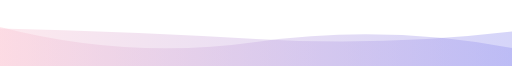
t = 0.00 s
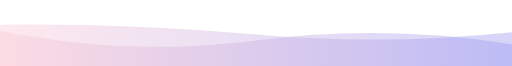
t = 1.67 s
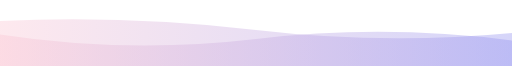
t = 3.33 s
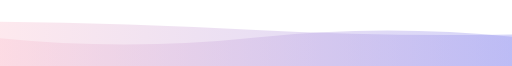
t = 5.00 s
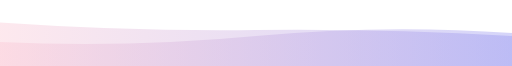
t = 6.66 s
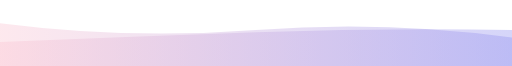
t = 8.33 s

The animated SVG that drew these frames (rendered in a browser with its animation timeline set to each time). Animation: 2 SMIL elements (animate=2), 1 CSS @keyframes rule; frames cover the first 8.33 s, repeats indefinitely.

<svg xmlns="http://www.w3.org/2000/svg" xmlns:xlink="http://www.w3.org/1999/xlink" style="z-index:1;position:relative" width="854" height="110" viewBox="0 0 854 110">
                <style>
                            .text {
						font-size: 70px;
						font-weight: 700;
						font-family: -apple-system,BlinkMacSystemFont,Segoe UI,Helvetica,Arial,sans-serif,Apple Color Emoji,Segoe UI Emoji;
					}
					.desc {
						font-size: 20px;
						font-weight: 500;
						font-family: -apple-system,BlinkMacSystemFont,Segoe UI,Helvetica,Arial,sans-serif,Apple Color Emoji,Segoe UI Emoji;
					}path {
						transform: rotate(180deg);
						transform-origin: 50% 50%;
					}
                            .text, .desc {
							animation: twinkling 4s ease-in-out infinite;
						}@keyframes twinkling {
						  40% { opacity: 1; }
						  50% { opacity: 0.5; }
						  60% { opacity: 1; }
						  70% { opacity: 0.5; }
						  80% { opacity: 1; }
						};
                        </style>
                <g transform="translate(427, 55) scale(1, 1) translate(-427, -55)">
                    
                                <defs>
					<linearGradient id="linear" x1="0%" y1="0%" x2="100%" y2="0%">
						<stop offset="0%" stop-color="#9796f0"/><stop offset="100%" stop-color="#fbc7d4"/>
					</linearGradient>
				</defs>
				
                                <path d="" fill="url(#linear)" opacity="0.4">
                <animate attributeName="d" dur="20s" repeatCount="indefinite" keyTimes="0;0.333;0.667;1" calcmod="spline" keySplines="0.2 0 0.2 1;0.2 0 0.2 1;0.2 0 0.2 1" begin="0s" values="M0 0L 0 30Q 213.5 70 427 40T 854 65L 854 0 Z;M0 0L 0 55Q 213.5 70 427 50T 854 40L 854 0 Z;M0 0L 0 75Q 213.5 45 427 75T 854 40L 854 0 Z;M0 0L 0 30Q 213.5 70 427 40T 854 65L 854 0 Z"/>
            </path>
            <path d="" fill="url(#linear)" opacity="0.4">
                <animate attributeName="d" dur="20s" repeatCount="indefinite" keyTimes="0;0.333;0.667;1" calcmod="spline" keySplines="0.2 0 0.2 1;0.2 0 0.2 1;0.2 0 0.2 1" begin="-10s" values="M0 0L 0 45Q 213.5 90 427 60T 854 70L 854 0 Z;M0 0L 0 60Q 213.5 30 427 30T 854 50L 854 0 Z;M0 0L 0 55Q 213.5 35 427 60T 854 75L 854 0 Z;M0 0L 0 45Q 213.5 90 427 60T 854 70L 854 0 Z"/>
            </path>
                </g>
                
                        
                 
            </svg>
